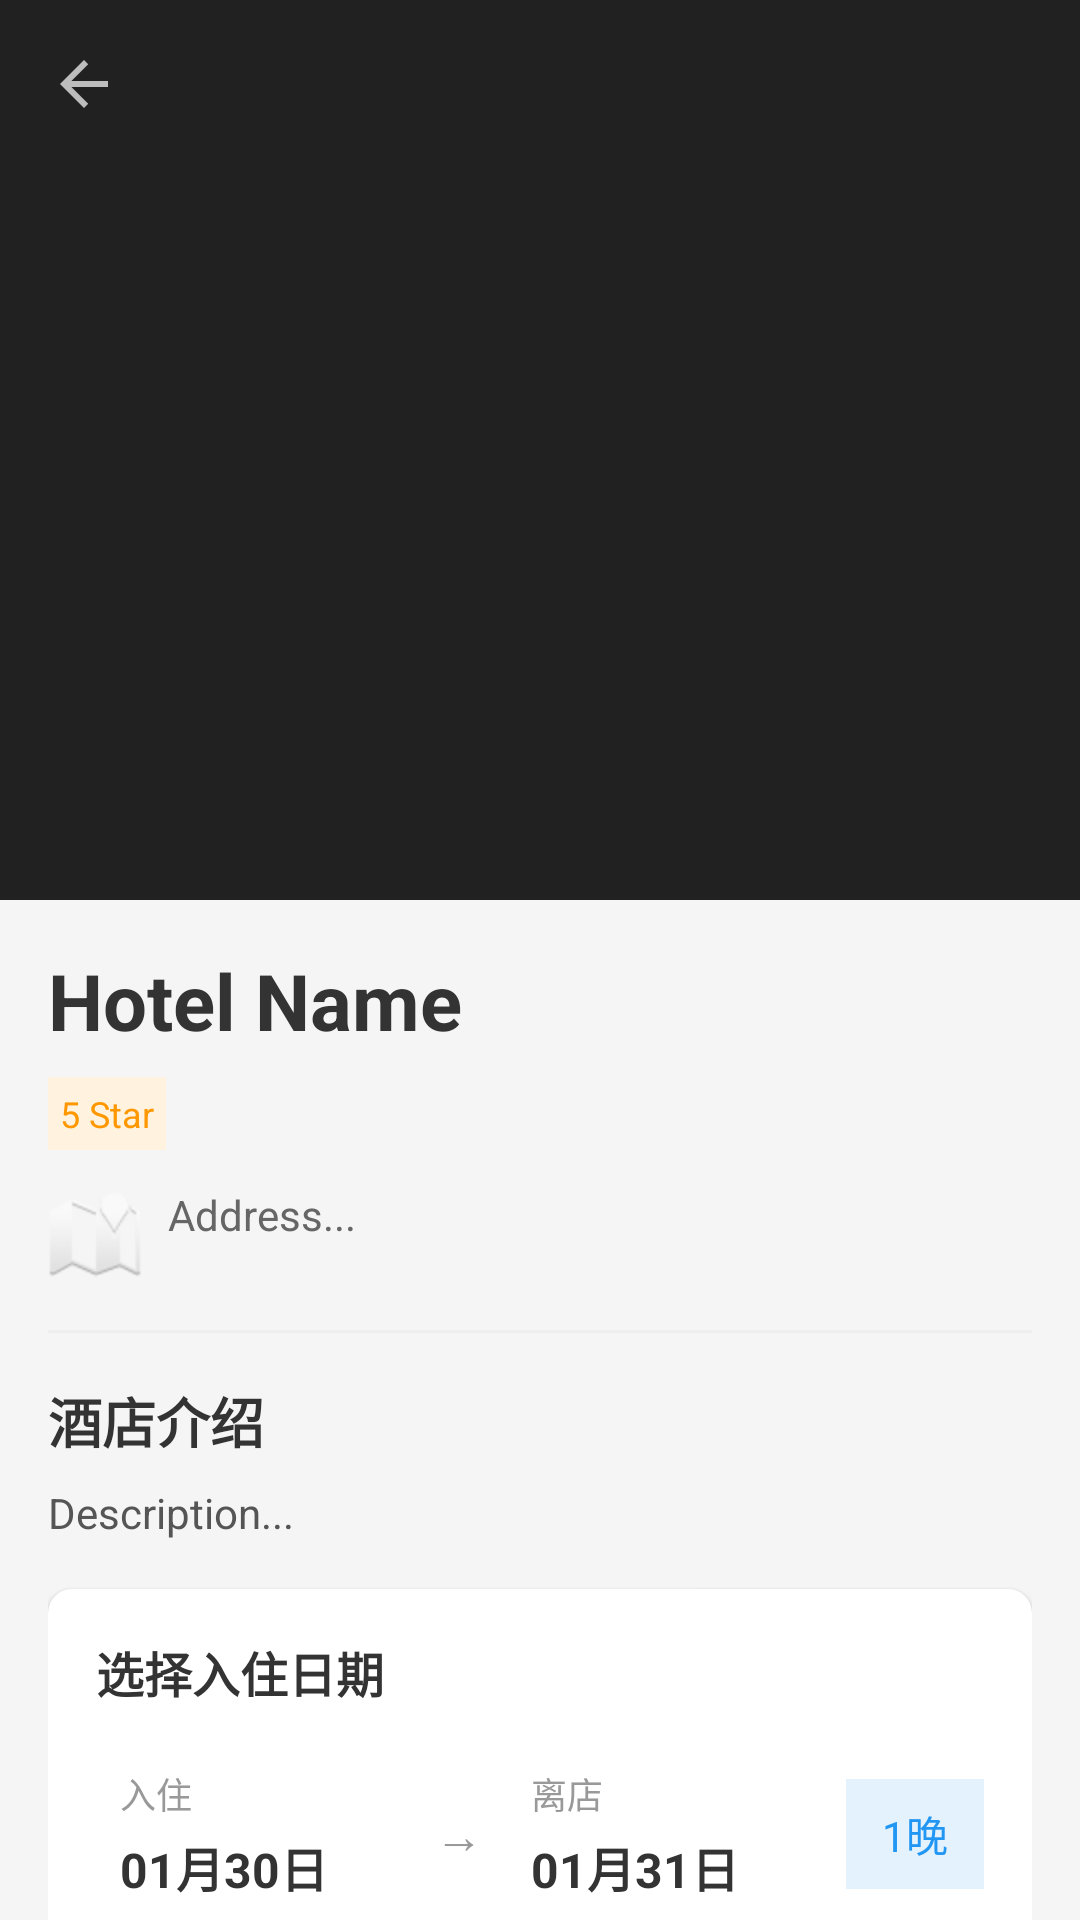

Write the Android layout XML for this screen, with the resource values it uses.
<!-- AndroidManifest.xml: application theme Theme.YisuApp -->
<!-- res/layout/activity_hotel_detail.xml -->
<?xml version="1.0" encoding="utf-8"?>
<androidx.coordinatorlayout.widget.CoordinatorLayout xmlns:android="http://schemas.android.com/apk/res/android"
    xmlns:app="http://schemas.android.com/apk/res-auto"
    android:layout_width="match_parent"
    android:layout_height="match_parent"
    android:background="#F5F5F5">

    <com.google.android.material.appbar.AppBarLayout
        android:id="@+id/appBar"
        android:layout_width="match_parent"
        android:layout_height="300dp"
        android:theme="@style/Theme.AppCompat.NoActionBar">

        <com.google.android.material.appbar.CollapsingToolbarLayout
            android:layout_width="match_parent"
            android:layout_height="match_parent"
            app:contentScrim="?attr/colorPrimary"
            app:layout_scrollFlags="scroll|exitUntilCollapsed">

            
            <androidx.viewpager2.widget.ViewPager2
                android:id="@+id/viewPagerImages"
                android:layout_width="match_parent"
                android:layout_height="match_parent"
                app:layout_collapseMode="parallax"/>

            <com.google.android.material.tabs.TabLayout
                android:id="@+id/tabLayoutImages"
                android:layout_width="wrap_content"
                android:layout_height="wrap_content"
                android:layout_gravity="bottom|center_horizontal"
                android:layout_marginBottom="8dp"
                app:tabIndicatorHeight="0dp"
                app:tabBackground="@drawable/bg_pill"/>

            <androidx.appcompat.widget.Toolbar
                android:id="@+id/toolbar"
                android:layout_width="match_parent"
                android:layout_height="?attr/actionBarSize"
                app:layout_collapseMode="pin"
                app:titleTextColor="#FFF"
                app:navigationIcon="?attr/homeAsUpIndicator"/>

        </com.google.android.material.appbar.CollapsingToolbarLayout>
    </com.google.android.material.appbar.AppBarLayout>

    <androidx.core.widget.NestedScrollView
        android:layout_width="match_parent"
        android:layout_height="match_parent"
        app:layout_behavior="@string/appbar_scrolling_view_behavior">

        <LinearLayout
            android:layout_width="match_parent"
            android:layout_height="wrap_content"
            android:orientation="vertical"
            android:padding="16dp">

            <TextView
                android:id="@+id/tvDetailName"
                android:layout_width="wrap_content"
                android:layout_height="wrap_content"
                android:text="Hotel Name"
                android:textSize="26sp"
                android:textStyle="bold"
                android:textColor="#333"/>
            
            <LinearLayout
                android:layout_width="wrap_content"
                android:layout_height="wrap_content"
                android:orientation="horizontal"
                android:layout_marginTop="8dp">
                 <TextView
                    android:id="@+id/tvDetailStar"
                    android:layout_width="wrap_content"
                    android:layout_height="wrap_content"
                    android:text="5 Star"
                    android:textColor="#FF9800"
                    android:background="#FFF3E0"
                    android:padding="4dp"
                    android:textSize="12sp"/>
            </LinearLayout>

            <TextView
                android:id="@+id/tvDetailAddress"
                android:layout_width="wrap_content"
                android:layout_height="wrap_content"
                android:text="Address..."
                android:layout_marginTop="12dp"
                android:drawableStart="@android:drawable/ic_dialog_map"
                android:drawablePadding="8dp"
                android:textColor="#666"/>
            
            <View
                android:layout_width="match_parent"
                android:layout_height="1dp"
                android:background="#EEE"
                android:layout_marginTop="16dp"
                android:layout_marginBottom="16dp"/>
                
            <TextView
                android:layout_width="wrap_content"
                android:layout_height="wrap_content"
                android:text="酒店介绍"
                android:textSize="18sp"
                android:textStyle="bold"
                android:textColor="#333"/>

            <TextView
                android:id="@+id/tvDetailDesc"
                android:layout_width="wrap_content"
                android:layout_height="wrap_content"
                android:text="Description..."
                android:layout_marginTop="8dp"
                android:lineSpacingExtra="4dp"
                android:textColor="#555"/>

            
            <androidx.cardview.widget.CardView
                android:layout_width="match_parent"
                android:layout_height="wrap_content"
                android:layout_marginTop="16dp"
                app:cardCornerRadius="8dp"
                app:cardElevation="2dp">

                <LinearLayout
                    android:layout_width="match_parent"
                    android:layout_height="wrap_content"
                    android:orientation="vertical"
                    android:padding="16dp">

                    <TextView
                        android:layout_width="wrap_content"
                        android:layout_height="wrap_content"
                        android:text="选择入住日期"
                        android:textSize="16sp"
                        android:textStyle="bold"
                        android:textColor="#333"
                        android:layout_marginBottom="12dp"/>

                    <LinearLayout
                        android:layout_width="match_parent"
                        android:layout_height="wrap_content"
                        android:orientation="horizontal"
                        android:gravity="center_vertical">

                        <LinearLayout
                            android:layout_width="0dp"
                            android:layout_weight="1"
                            android:layout_height="wrap_content"
                            android:orientation="vertical"
                            android:clickable="true"
                            android:focusable="true"
                            android:background="?attr/selectableItemBackground"
                            android:padding="8dp">
                            <TextView
                                android:layout_width="wrap_content"
                                android:layout_height="wrap_content"
                                android:text="入住"
                                android:textSize="12sp"
                                android:textColor="#999"/>
                            <TextView
                                android:id="@+id/tvDetailCheckIn"
                                android:layout_width="wrap_content"
                                android:layout_height="wrap_content"
                                android:text="01月30日"
                                android:textSize="16sp"
                                android:textStyle="bold"
                                android:textColor="#333"
                                android:layout_marginTop="4dp"/>
                        </LinearLayout>

                        <TextView
                            android:layout_width="wrap_content"
                            android:layout_height="wrap_content"
                            android:text="→"
                            android:textSize="16sp"
                            android:textColor="#999"
                            android:layout_marginHorizontal="8dp"/>

                        <LinearLayout
                            android:layout_width="0dp"
                            android:layout_weight="1"
                            android:layout_height="wrap_content"
                            android:orientation="vertical"
                            android:clickable="true"
                            android:focusable="true"
                            android:background="?attr/selectableItemBackground"
                            android:padding="8dp">
                            <TextView
                                android:layout_width="wrap_content"
                                android:layout_height="wrap_content"
                                android:text="离店"
                                android:textSize="12sp"
                                android:textColor="#999"/>
                            <TextView
                                android:id="@+id/tvDetailCheckOut"
                                android:layout_width="wrap_content"
                                android:layout_height="wrap_content"
                                android:text="01月31日"
                                android:textSize="16sp"
                                android:textStyle="bold"
                                android:textColor="#333"
                                android:layout_marginTop="4dp"/>
                        </LinearLayout>

                        <TextView
                            android:id="@+id/tvDetailNights"
                            android:layout_width="wrap_content"
                            android:layout_height="wrap_content"
                            android:text="1晚"
                            android:textSize="14sp"
                            android:textColor="#2196F3"
                            android:background="#E3F2FD"
                            android:paddingStart="12dp"
                            android:paddingEnd="12dp"
                            android:paddingTop="8dp"
                            android:paddingBottom="8dp"
                            android:layout_marginStart="8dp"/>
                    </LinearLayout>
                </LinearLayout>
            </androidx.cardview.widget.CardView>

            <View
                android:layout_width="match_parent"
                android:layout_height="1dp"
                android:background="#EEE"
                android:layout_marginTop="16dp"
                android:layout_marginBottom="16dp"/>

            <TextView
                android:layout_width="wrap_content"
                android:layout_height="wrap_content"
                android:text="房型预订"
                android:textSize="18sp"
                android:textStyle="bold"
                android:textColor="#333"/>
                
            <androidx.recyclerview.widget.RecyclerView
                android:id="@+id/rvRooms"
                android:layout_width="match_parent"
                android:layout_height="wrap_content"
                android:layout_marginTop="10dp"
                android:nestedScrollingEnabled="false"/>

        </LinearLayout>
    </androidx.core.widget.NestedScrollView>

</androidx.coordinatorlayout.widget.CoordinatorLayout>
<!-- resources referenced by this layout -->
<resources>
  <!-- drawable bg_pill (drawable) -->
  <?xml version="1.0" encoding="utf-8"?>
  <shape xmlns:android="http://schemas.android.com/apk/res/android">
      <solid android:color="#F5F5F5"/>
      <corners android:radius="12dp"/>
  </shape>
  <style name="Theme.YisuApp" parent="Theme.MaterialComponents.DayNight.DarkActionBar">
          
          <item name="colorPrimary">@color/primary_blue</item>
          <item name="colorPrimaryVariant">@color/primary_blue_dark</item>
          <item name="colorOnPrimary">@android:color/white</item>
          
          <item name="colorSecondary">@color/accent_orange</item>
          <item name="colorSecondaryVariant">@color/accent_orange</item>
          <item name="colorOnSecondary">@android:color/black</item>
          
          <item name="android:statusBarColor">?attr/colorPrimaryVariant</item>
          
      </style>
  <color name="primary_blue">#2196F3</color>
  <color name="primary_blue_dark">#1976D2</color>
  <color name="accent_orange">#E64A19</color>
</resources>
